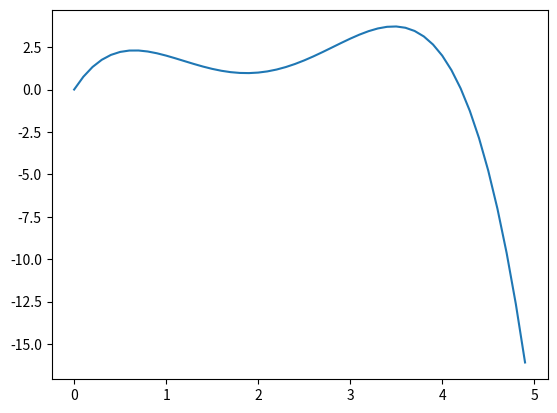

Recreate this plot in Python.
import numpy as np
import matplotlib.pyplot as plt
salto=0.1
x=np.array([0])
y=np.array([0])
k1=0
k2=0
k3=0
k4=0
def f(x,y):
    return -2*x**3 + 12*x**2 - 20*x + 8.5

for i in range(1,50):
    k1=salto*f(x[i-1],y[i-1])
    k2=salto*f(x[i-1]+0.5*salto,y[i-1]+0.5*k1)
    k3=salto*f(x[i-1]+0.5*salto,y[i-1]+0.5*k2)
    k4=salto*f(x[i-1]+salto,y[i-1]+k3)
    y=np.append(y,y[i-1]+(1/6)*(k1+2*k2+2*k3+k4))
    x=np.append(x,x[i-1]+salto)
print(y)
plt.plot(x,y)
plt.show()